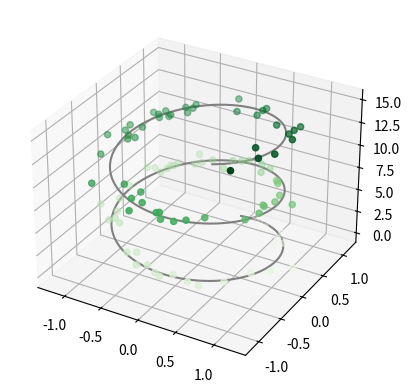

Generate this figure with matplotlib:
# -*- coding: utf-8 -*-   [  3-3.  (3D Line chart/Line plot)]   ~~~~~~~~~~~~~~~~~~~~~~~~~~~~~~~~~~~~~~~~~~~~~~~~~~~~~~~~~

from mpl_toolkits import mplot3d
import numpy as np
import matplotlib.pyplot as plt
from mpl_toolkits.mplot3d import axes3d
ax = plt.axes(projection='3d')                                       # Data for a three-dimensional line
zline = np.linspace(0, 15, 1000)
xline = np.sin(zline)
yline = np.cos(zline)
ax.plot3D(xline, yline, zline, 'gray')                                 # Data for three-dimensional scattered points
zdata = 15 * np.random.random(100)
xdata = np.sin(zdata) + 0.1 * np.random.randn(100)
ydata = np.cos(zdata) + 0.1 * np.random.randn(100)
ax.scatter3D(xdata, ydata, zdata, c=zdata, cmap= 'Greens')
